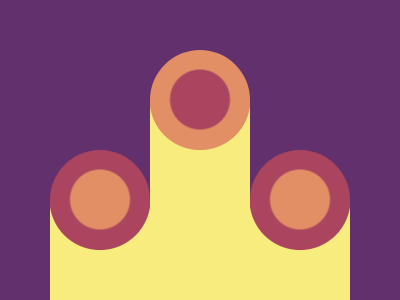

Give the HTML and CSS whose rendering is this image.

<!-- 
  - Link: https://cssbattle.dev/play/10
  - Attempt: #1
    • Score: 601.64 (100% match)
    • Characters: 577 characters
-->


<p left>
<p center>
<p right>
<style>
  * {
    background: #62306D;
    margin: 0;
  }
  p {
    background: radial-gradient(circle at center 14.15%, #E38F66 0 29px, #AA445F 31px 50px, #0000 51px) no-repeat #F7EC7D;
    width: 100;
    border-radius: 55px;
    height: 350;
    position: fixed;
    left: 50;
  }
  [left] {
    bottom: -200;
  }
  [center] {
    background: radial-gradient(circle at center 14.15%, #AA445F 0 29px, #E38F66 31px 50px, #0000 51px) no-repeat #F7EC7D;
    bottom: -100;
    left: 150;
  }
  [right] {
    bottom: -200;
    left: 250;
  }
</style>
